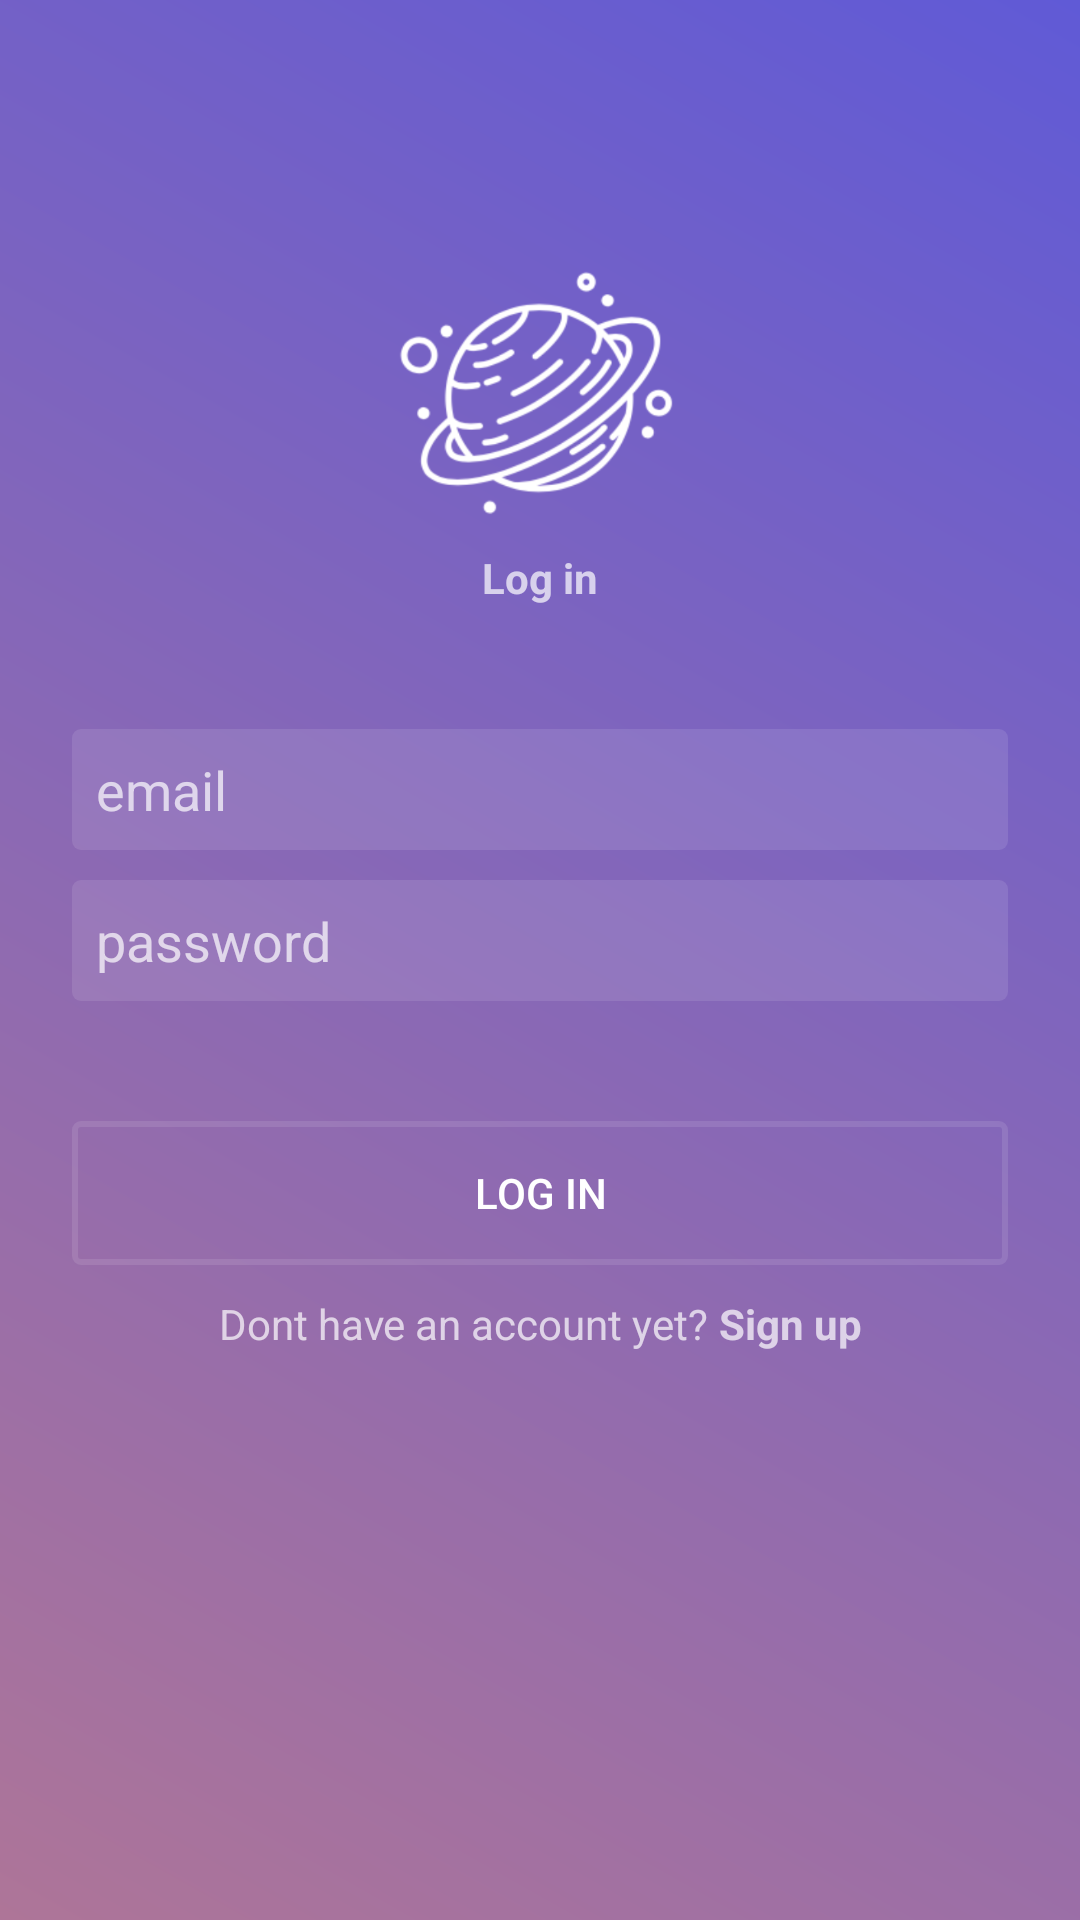

Here is an Android app screen rendered from its layout file. Give the layout XML and the strings, colors and styles it references.
<!-- AndroidManifest.xml: application theme AppTheme -->
<!-- res/layout/activity_login.xml -->
<?xml version="1.0" encoding="utf-8"?>
<android.support.constraint.ConstraintLayout xmlns:android="http://schemas.android.com/apk/res/android"
    xmlns:app="http://schemas.android.com/apk/res-auto"
    xmlns:tools="http://schemas.android.com/tools"
    android:layout_width="match_parent"
    android:layout_height="match_parent"
    tools:context="com.example.sarapetrovic.astrologyapp.LoginActivity"
    android:background="@drawable/login_background">

    <android.support.constraint.Guideline
        android:id="@+id/guidelineLeft"
        android:layout_width="wrap_content"
        android:layout_height="wrap_content"
        app:layout_constraintGuide_begin="24dp"
        android:orientation="vertical" />

    <android.support.constraint.Guideline
        android:id="@+id/guidelineRight"
        android:layout_width="wrap_content"
        android:layout_height="wrap_content"
        app:layout_constraintGuide_end="24dp"
        android:orientation="vertical" />

    <ProgressBar
        android:id="@+id/progressBarLogin"
        android:layout_width="50dp"
        android:layout_height="50dp"
        app:layout_constraintEnd_toEndOf="@id/guidelineRight"
        app:layout_constraintStart_toStartOf="@id/guidelineLeft"
        app:layout_constraintTop_toTopOf="parent"
        android:layout_marginTop="20dp"
        android:visibility="gone"
        />

    <ImageView
        android:id="@+id/logoImg"
        android:layout_width="102dp"
        android:layout_height="103dp"
        android:layout_marginTop="80dp"
        android:src="@drawable/logo"
        app:layout_constraintEnd_toEndOf="@id/guidelineRight"
        app:layout_constraintStart_toStartOf="@id/guidelineLeft"
        app:layout_constraintTop_toTopOf="parent" />

    <TextView
        android:id="@+id/tvLogin"
        android:layout_width="wrap_content"
        android:layout_height="wrap_content"
        android:text="Log in"
        android:textStyle="bold"
        app:layout_constraintEnd_toStartOf="@id/guidelineRight"
        app:layout_constraintStart_toStartOf="@id/guidelineLeft"
        app:layout_constraintTop_toBottomOf="@id/logoImg"/>

    <EditText
        android:id="@+id/etEmail"
        android:hint="email"
        android:layout_width="0dp"
        android:layout_height="wrap_content"
        app:layout_constraintEnd_toStartOf="@id/guidelineRight"
        app:layout_constraintStart_toStartOf="@id/guidelineLeft"
        app:layout_constraintTop_toBottomOf="@id/logoImg"
        android:layout_marginTop="60dp"
        android:background="@drawable/et_background"
        android:padding="8dp"
        android:inputType="textEmailAddress"/>

    <EditText
        android:id="@+id/etPassword"
        android:hint="password"
        android:layout_width="0dp"
        android:layout_height="wrap_content"
        app:layout_constraintEnd_toStartOf="@id/guidelineRight"
        app:layout_constraintStart_toStartOf="@id/guidelineLeft"
        app:layout_constraintTop_toBottomOf="@id/etEmail"
        android:layout_marginTop="10dp"
        android:background="@drawable/et_background"
        android:padding="8dp"
        android:inputType="textPassword" />

    <Button
        android:id="@+id/btnLogin"
        android:layout_width="0dp"
        android:layout_height="wrap_content"
        app:layout_constraintEnd_toStartOf="@id/guidelineRight"
        app:layout_constraintStart_toStartOf="@id/guidelineLeft"
        app:layout_constraintTop_toBottomOf="@id/etPassword"
        android:layout_marginTop="40dp"
        android:text="Log in"
        android:background="@drawable/btn_background"/>

    <TextView
        android:id="@+id/logInSwitch"
        android:layout_width="wrap_content"
        android:layout_height="wrap_content"
        android:layout_marginTop="10dp"
        android:text="Dont have an account yet? "
        app:layout_constraintEnd_toStartOf="@+id/btnRedirectSignup"
        app:layout_constraintHorizontal_chainStyle="packed"
        app:layout_constraintStart_toStartOf="@id/guidelineLeft"
        app:layout_constraintTop_toBottomOf="@id/btnLogin" />

    <TextView
        android:id="@+id/btnRedirectSignup"
        android:layout_width="wrap_content"
        android:layout_height="wrap_content"
        android:layout_marginTop="10dp"
        android:text="Sign up"
        android:textStyle="bold"
        app:layout_constraintEnd_toStartOf="@id/guidelineRight"
        app:layout_constraintStart_toEndOf="@+id/logInSwitch"
        app:layout_constraintTop_toBottomOf="@id/btnLogin" />

</android.support.constraint.ConstraintLayout>
<!-- resources referenced by this layout -->
<resources>
  <!-- drawable btn_background (drawable) -->
  <?xml version="1.0" encoding="utf-8"?>
  <selector xmlns:android="http://schemas.android.com/apk/res/android">
      <item>
          <shape>
              <stroke android:color="@color/etLight" android:width="2dp"/>
              <corners android:radius="2dp"/>
          </shape>
      </item>
      <item android:state_pressed="true">
          <shape>
              <stroke android:color="@color/colorPrimary" android:width="2dp"/>
              <corners android:radius="2dp"/>
          </shape>
      </item>
  </selector>
  <!-- drawable et_background (drawable) -->
  <?xml version="1.0" encoding="utf-8"?>
  <shape xmlns:android="http://schemas.android.com/apk/res/android">
      <solid android:color="@color/etLight"/>
      <corners android:radius="3dp"/>
  </shape>
  <!-- drawable login_background (drawable) -->
  <?xml version="1.0" encoding="utf-8"?>
  <shape xmlns:android="http://schemas.android.com/apk/res/android">
      <gradient
          android:startColor="@color/lightPurple"
          android:endColor="@color/darkPurple"
          android:angle="45">
      </gradient>
  </shape>
  <!-- drawable logo: png bitmap (drawable, 51736 bytes) -->
  <style name="AppTheme" parent="Theme.AppCompat.NoActionBar">
          
          <item name="colorPrimary">@color/colorPrimary</item>
          <item name="colorPrimaryDark">@color/darkPurple</item>
          <item name="colorAccent">@color/colorAccent</item>
      </style>
  <color name="etLight">#1affffff</color>
  <color name="colorPrimary">#c4a6b8</color>
  <color name="lightPurple">#ae7598</color>
  <color name="darkPurple">#605ad6</color>
  <color name="colorAccent">#FF4081</color>
</resources>
